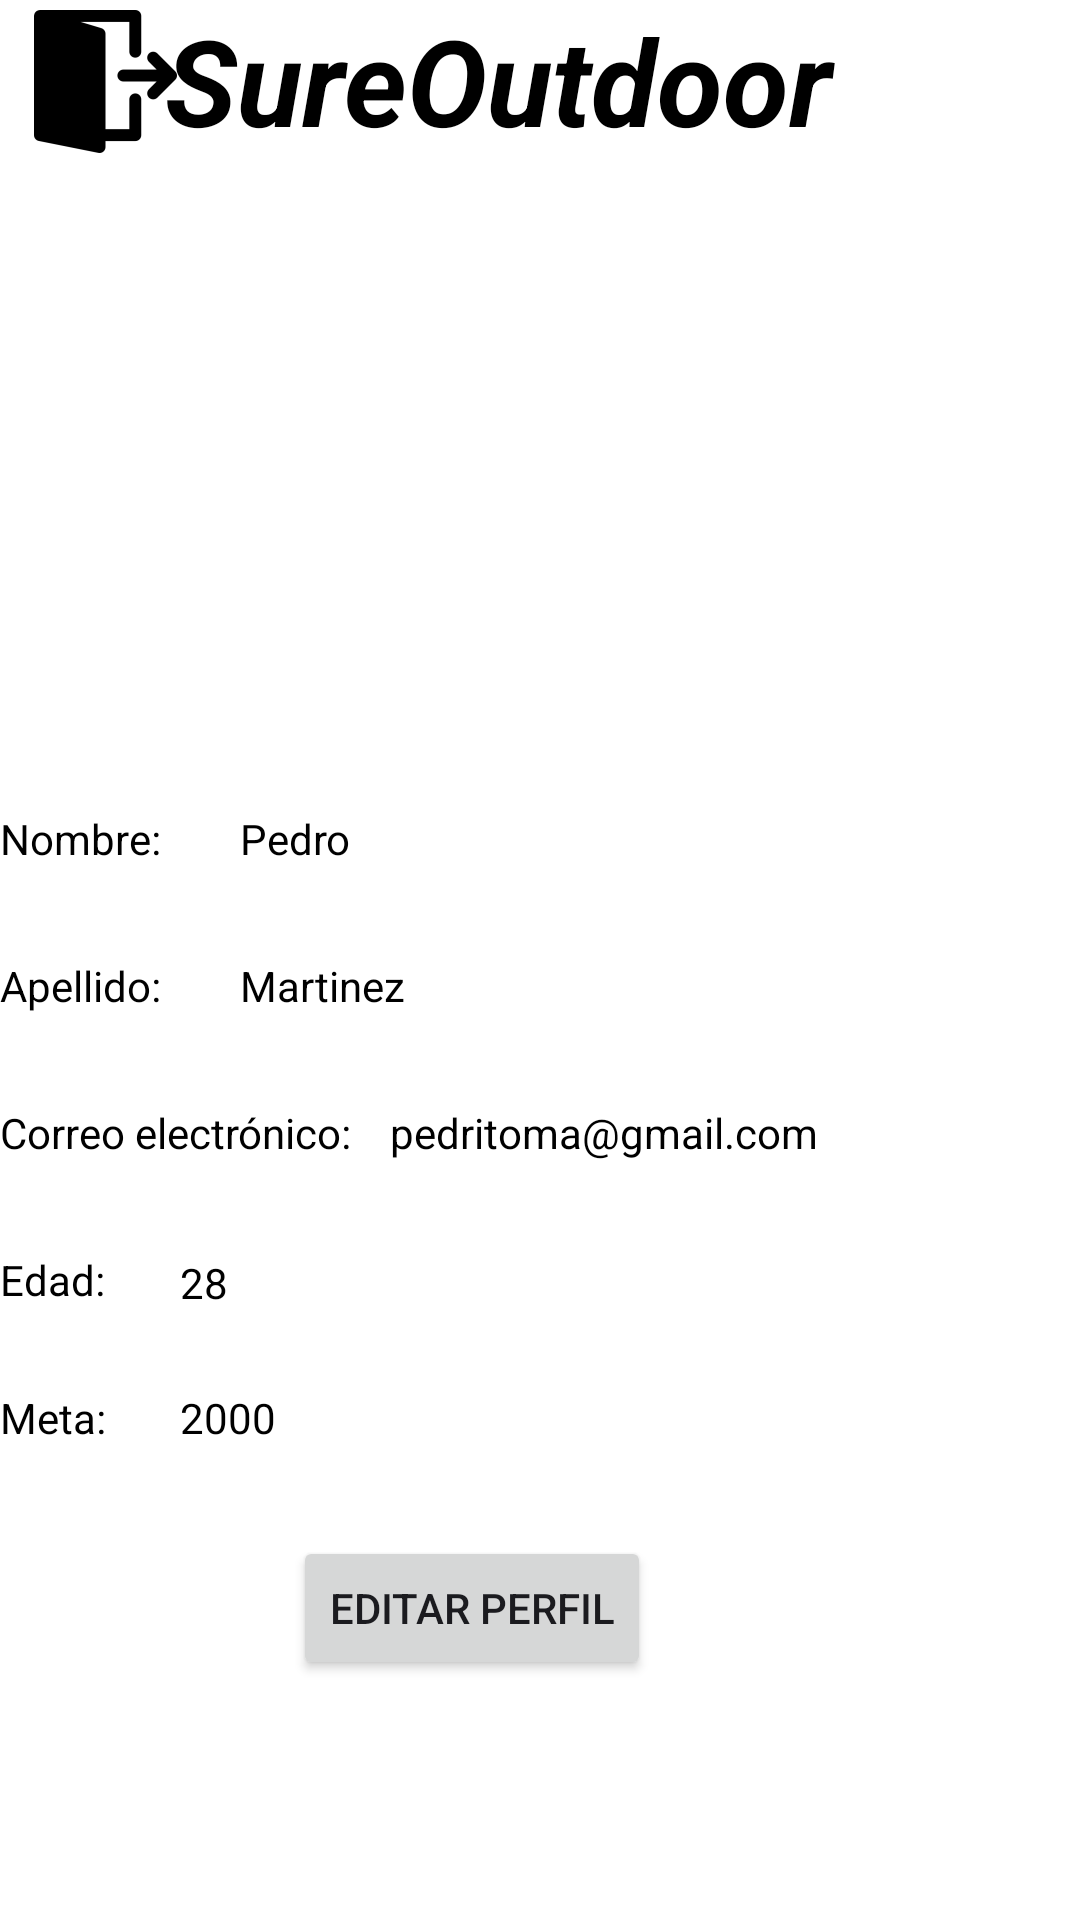

This screen was rendered from an Android layout file. Write that file and the resources it references.
<!-- AndroidManifest.xml: application theme Theme.SureOutdoorApp -->
<!-- res/layout/settings.xml -->
<?xml version="1.0" encoding="utf-8"?>
<RelativeLayout
    xmlns:android="http://schemas.android.com/apk/res/android"
    xmlns:app="http://schemas.android.com/apk/res-auto"
    xmlns:tools="http://schemas.android.com/tools"
    android:layout_width="fill_parent"
    android:layout_height="fill_parent"
    tools:context=".SettingsActivity">

    <androidx.appcompat.widget.Toolbar
        android:id="@+id/up_toolbar"
        android:layout_width="match_parent"
        android:layout_height="wrap_content"
        android:background="@color/orange"
        android:minHeight="?attr/actionBarSize"
        android:theme="?attr/actionBarTheme" />

    <TextView
        android:id="@+id/name_company"
        android:layout_width="250dp"
        android:layout_height="wrap_content"
        android:layout_centerHorizontal="true"
        android:text="@string/app_name"
        android:textColor="@color/black"
        android:textSize="40sp"
        android:textStyle="italic|bold"/>

    <ImageButton
        android:id="@+id/returnButton"
        android:layout_width="70dp"
        android:layout_height="54dp"
        android:background="@color/orange"
        android:contentDescription="@string/return_description"
        app:srcCompat="@mipmap/ic_getout_foreground" />

    <ImageView
        android:id="@+id/person_image"
        android:layout_width="170dp"
        android:layout_height="184dp"
        android:layout_below="@+id/up_toolbar"
        android:layout_centerHorizontal="true"
        android:layout_marginTop="30dp"
        android:background="@color/red"
        android:contentDescription="@string/photo_info"
        tools:ignore="ImageContrastCheck"
        tools:srcCompat="@tools:sample/avatars" />

    <TextView
        android:id="@+id/name_person"
        android:layout_width="wrap_content"
        android:layout_height="wrap_content"
        android:layout_below="@+id/person_image"
        android:textColor="@color/black"
        android:text="@string/name"/>
    <TextView
        android:id="@+id/last_name_person"
        android:layout_width="wrap_content"
        android:layout_height="wrap_content"
        android:layout_below="@+id/name_person"
        android:layout_marginTop="30dp"
        android:textColor="@color/black"
        android:text="@string/last_name"/>
    <TextView
        android:id="@+id/email_person"
        android:layout_width="wrap_content"
        android:layout_height="wrap_content"
        android:layout_below="@+id/last_name_person"
        android:layout_marginTop="30dp"
        android:textColor="@color/black"
        android:text="@string/email"/>

    <TextView
        android:id="@+id/age_person"
        android:layout_width="wrap_content"
        android:layout_height="wrap_content"
        android:layout_below="@+id/email_person"
        android:layout_marginTop="30dp"
        android:text="@string/age"
        android:textColor="@color/black" />

    <TextView
        android:id="@+id/target_person"
        android:layout_width="wrap_content"
        android:layout_height="wrap_content"
        android:layout_below="@+id/email_person"
        android:layout_marginTop="76dp"
        android:text="Meta:"
        android:textColor="@color/black" />

    <TextView
        android:id="@+id/name_ej"
        android:layout_width="wrap_content"
        android:layout_height="wrap_content"
        android:layout_below="@+id/person_image"
        android:layout_marginStart="80dp"
        android:text="@string/nom_prueba"
        android:textColor="@color/black" />

    <TextView
        android:id="@+id/last_name_ej"
        android:layout_width="wrap_content"
        android:layout_height="wrap_content"
        android:layout_below="@+id/name_ej"
        android:layout_marginStart="80dp"
        android:layout_marginTop="30dp"
        android:text="@string/apellido_prueba"
        android:textColor="@color/black" />

    <TextView
        android:id="@+id/email_ej"
        android:layout_width="wrap_content"
        android:layout_height="wrap_content"
        android:layout_below="@+id/last_name_ej"
        android:layout_marginStart="130dp"
        android:layout_marginTop="30dp"
        android:text="@string/correo_prueba"
        android:textColor="@color/black" />

    <TextView
        android:id="@+id/age_ej"
        android:layout_width="wrap_content"
        android:layout_height="wrap_content"
        android:layout_below="@+id/last_name_ej"
        android:layout_marginStart="60dp"
        android:layout_marginTop="80dp"
        android:text="@string/edad_prueba"
        android:textColor="@color/black" />

    <TextView
        android:id="@+id/target_ej"
        android:layout_width="wrap_content"
        android:layout_height="wrap_content"
        android:layout_below="@+id/last_name_ej"
        android:layout_marginStart="60dp"
        android:layout_marginTop="125dp"
        android:text="2000"
        android:textColor="@color/black" />

    <Button
        android:id="@+id/editProfileButton"
        android:layout_width="wrap_content"
        android:layout_height="wrap_content"
        android:layout_below="@+id/person_image"
        android:layout_alignParentEnd="true"
        android:layout_marginTop="242dp"
        android:layout_marginEnd="143dp"
        android:text="@string/edit_profile"
        android:theme="@style/ThemeOverlay.Material3.DynamicColors.Light" />


</RelativeLayout>
<!-- resources referenced by this layout -->
<resources>
  <!-- mipmap ic_getout_foreground: png bitmap (mipmap-hdpi, 1234 bytes) -->
  <string name="age">Edad:</string>
  <string name="apellido_prueba">Martinez</string>
  <string name="app_name">SureOutdoor</string>
  <string name="correo_prueba">pedritoma@gmail.com</string>
  <string name="edad_prueba">28</string>
  <string name="edit_profile">Editar perfil</string>
  <string name="email">Correo electrónico:</string>
  <string name="last_name">Apellido:</string>
  <string name="name">Nombre:</string>
  <string name="nom_prueba">Pedro</string>
  <string name="photo_info">Foto del usuario</string>
  <string name="return_description">Vuelve</string>
  <style name="Theme.SureOutdoorApp" parent="Theme.MaterialComponents.DayNight.DarkActionBar">
          
          <item name="colorPrimary">@color/purple_500</item>
          <item name="colorPrimaryVariant">@color/purple_700</item>
          <item name="colorOnPrimary">@color/white</item>
          
          <item name="colorSecondary">@color/teal_200</item>
          <item name="colorSecondaryVariant">@color/teal_700</item>
          <item name="colorOnSecondary">@color/black</item>
          
          <item name="android:statusBarColor" tools:targetApi="l">?attr/colorPrimaryVariant</item>
          
      </style>
  <!-- not gathered from this repository: default colours our renderer supplied (Android Studio template values) -->
  <color name="purple_500">#FF6200EE</color>
  <color name="purple_700">#FF3700B3</color>
  <color name="teal_200">#FF03DAC5</color>
  <color name="teal_700">#FF018786</color>
  <color name="black">#FF000000</color>
  <color name="white">#FFFFFFFF</color>
</resources>
